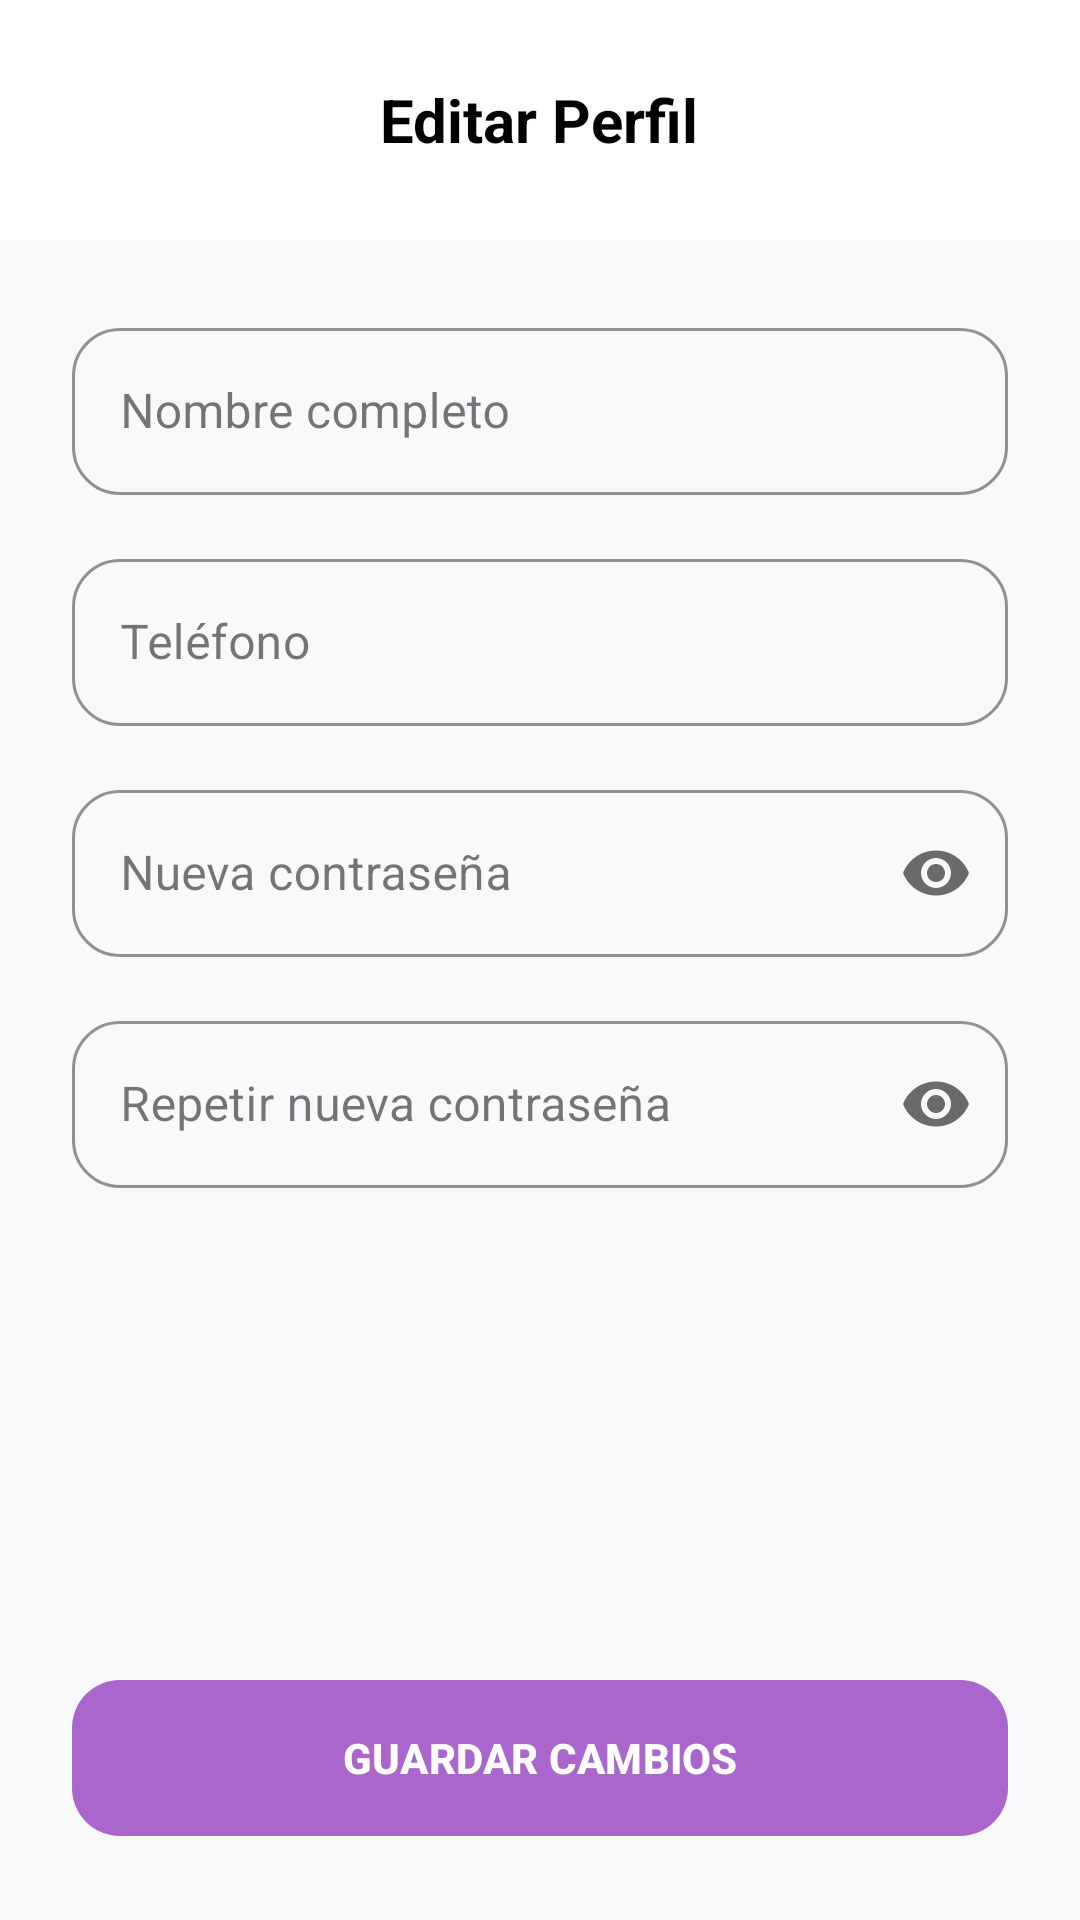

Layout XML and referenced resources for this Android screen:
<!-- AndroidManifest.xml: application theme Theme.ProyectoIntermodularTFG -->
<!-- res/layout/activity_pantalla_modificar_datos_usuario.xml -->
<?xml version="1.0" encoding="utf-8"?>
<androidx.constraintlayout.widget.ConstraintLayout xmlns:android="http://schemas.android.com/apk/res/android"
    xmlns:app="http://schemas.android.com/apk/res-auto"
    xmlns:tools="http://schemas.android.com/tools"
    android:layout_width="match_parent"
    android:layout_height="match_parent"
    android:background="#F8F9FA"
    android:fitsSystemWindows="true"> <RelativeLayout
    android:id="@+id/toolbarModificar"
    android:layout_width="match_parent"
    android:layout_height="wrap_content"
    android:paddingHorizontal="16dp"
    android:paddingTop="16dp"
    android:paddingBottom="16dp"
    android:background="@color/white"
    app:layout_constraintTop_toTopOf="parent">

    <ImageButton
        android:id="@+id/btnBackModificar"
        android:layout_width="48dp"
        android:layout_height="48dp"
        android:layout_centerVertical="true"
        android:background="?attr/selectableItemBackgroundBorderless"
        android:src="@drawable/outline_arrow_back_ios_24"
        app:tint="@android:color/holo_purple" />

    <TextView
        android:layout_width="wrap_content"
        android:layout_height="wrap_content"
        android:layout_centerInParent="true"
        android:text="Editar Perfil"
        android:textSize="20sp"
        android:textStyle="bold"
        android:textColor="@color/black" />
</RelativeLayout>

    <ScrollView
        android:layout_width="match_parent"
        android:layout_height="0dp"
        android:fillViewport="true"
        app:layout_constraintTop_toBottomOf="@id/toolbarModificar"
        app:layout_constraintBottom_toTopOf="@id/btnGuardarCambios">

        <LinearLayout
            android:layout_width="match_parent"
            android:layout_height="wrap_content"
            android:orientation="vertical"
            android:padding="24dp">

            <com.google.android.material.textfield.TextInputLayout
                style="@style/Widget.MaterialComponents.TextInputLayout.OutlinedBox"
                android:layout_width="match_parent"
                android:layout_height="wrap_content"
                android:hint="Nombre completo"
                app:boxCornerRadiusTopStart="16dp"
                app:boxCornerRadiusTopEnd="16dp"
                app:boxCornerRadiusBottomStart="16dp"
                app:boxCornerRadiusBottomEnd="16dp"
                app:hintTextColor="#6B6969"
                app:boxStrokeColor="#6B6969"
                android:layout_marginBottom="16dp">

                <com.google.android.material.textfield.TextInputEditText
                    android:id="@+id/etModificarNombre"
                    android:layout_width="match_parent"
                    android:layout_height="wrap_content"
                    android:inputType="textPersonName"
                    android:textColor="#6B6969"/>
            </com.google.android.material.textfield.TextInputLayout>

            <com.google.android.material.textfield.TextInputLayout
                style="@style/Widget.MaterialComponents.TextInputLayout.OutlinedBox"
                android:layout_width="match_parent"
                android:layout_height="wrap_content"
                android:hint="Teléfono"
                app:boxCornerRadiusTopStart="16dp"
                app:boxCornerRadiusTopEnd="16dp"
                app:boxCornerRadiusBottomStart="16dp"
                app:boxCornerRadiusBottomEnd="16dp"
                app:hintTextColor="#6B6969"
                app:boxStrokeColor="#6B6969"
                android:layout_marginBottom="16dp">

                <com.google.android.material.textfield.TextInputEditText
                    android:id="@+id/etModificarTelefono"
                    android:layout_width="match_parent"
                    android:layout_height="wrap_content"
                    android:inputType="phone"
                    android:textColor="#6B6969"/>
            </com.google.android.material.textfield.TextInputLayout>

            <com.google.android.material.textfield.TextInputLayout
                style="@style/Widget.MaterialComponents.TextInputLayout.OutlinedBox"
                android:layout_width="match_parent"
                android:layout_height="wrap_content"
                android:hint="Nueva contraseña"
                app:passwordToggleEnabled="true"
                app:boxCornerRadiusTopStart="16dp"
                app:boxCornerRadiusTopEnd="16dp"
                app:boxCornerRadiusBottomStart="16dp"
                app:boxCornerRadiusBottomEnd="16dp"
                app:passwordToggleTint="#6B6969"
                app:hintTextColor="#6B6969"
                app:boxStrokeColor="#6B6969"
                android:layout_marginBottom="16dp">

                <com.google.android.material.textfield.TextInputEditText
                    android:id="@+id/etModificarClave"
                    android:layout_width="match_parent"
                    android:layout_height="wrap_content"
                    android:inputType="textPassword"
                    android:textColor="#6B6969"/>
            </com.google.android.material.textfield.TextInputLayout>

            <com.google.android.material.textfield.TextInputLayout
                style="@style/Widget.MaterialComponents.TextInputLayout.OutlinedBox"
                android:layout_width="match_parent"
                android:layout_height="wrap_content"
                android:hint="Repetir nueva contraseña"
                app:passwordToggleEnabled="true"
                app:boxCornerRadiusTopStart="16dp"
                app:boxCornerRadiusTopEnd="16dp"
                app:boxCornerRadiusBottomStart="16dp"
                app:boxCornerRadiusBottomEnd="16dp"
                app:passwordToggleTint="#6B6969"
                app:hintTextColor="#6B6969"
                app:boxStrokeColor="#6B6969">

                <com.google.android.material.textfield.TextInputEditText
                    android:id="@+id/etModificarClaveRep"
                    android:layout_width="match_parent"
                    android:layout_height="wrap_content"
                    android:inputType="textPassword"
                    android:textColor="#6B6969"/>
            </com.google.android.material.textfield.TextInputLayout>

        </LinearLayout>
    </ScrollView>

    <com.google.android.material.button.MaterialButton
        android:id="@+id/btnGuardarCambios"
        android:layout_width="match_parent"
        android:layout_height="60dp"
        android:layout_marginHorizontal="24dp"
        android:layout_marginBottom="24dp"
        android:text="GUARDAR CAMBIOS"
        android:textColor="@color/white"
        android:textStyle="bold"
        app:backgroundTint="@android:color/holo_purple"

        app:cornerRadius="16dp"
        app:layout_constraintBottom_toBottomOf="parent"
        tools:layout_editor_absoluteX="24dp" />

</androidx.constraintlayout.widget.ConstraintLayout>
<!-- resources referenced by this layout -->
<resources>
  <color name="black">#FF000000</color>
  <color name="white">#FFFFFFFF</color>
  <style name="Theme.ProyectoIntermodularTFG" parent="Base.Theme.ProyectoIntermodularTFG" />
  <style name="Base.Theme.ProyectoIntermodularTFG" parent="Theme.Material3.DayNight.NoActionBar">
          
          
      </style>
</resources>
